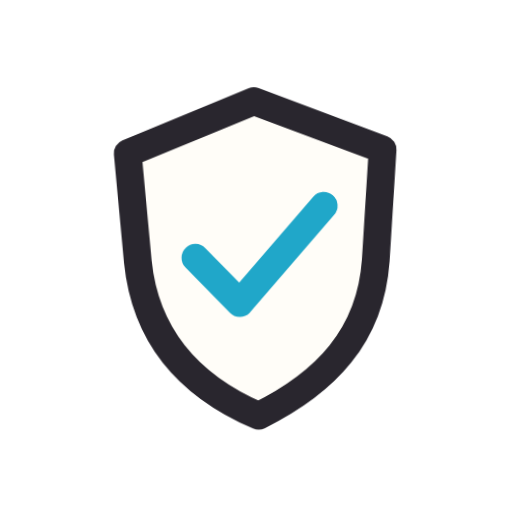
t = 0.00 s
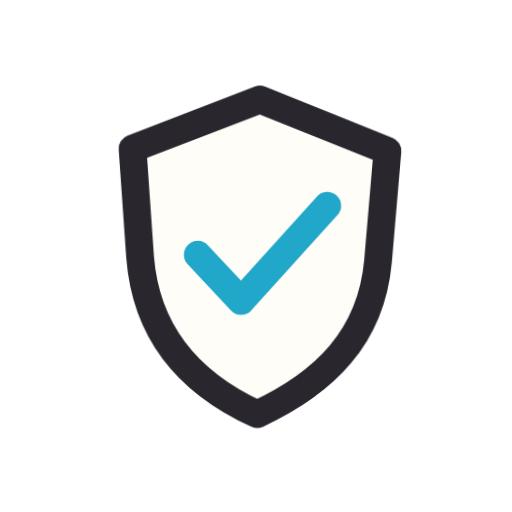
t = 0.41 s
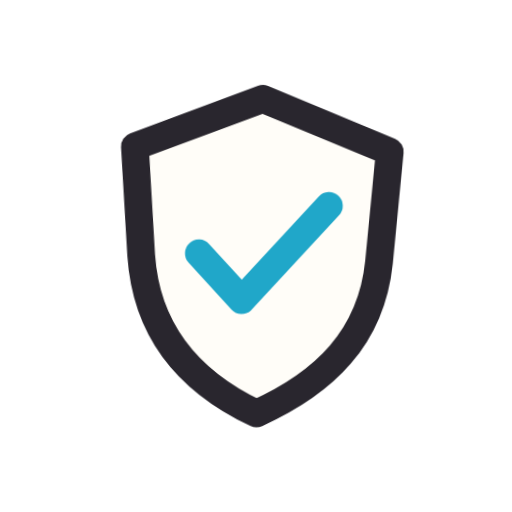
t = 0.88 s
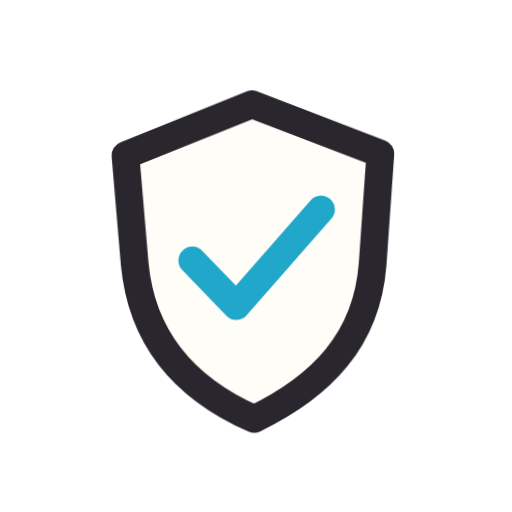
t = 1.60 s
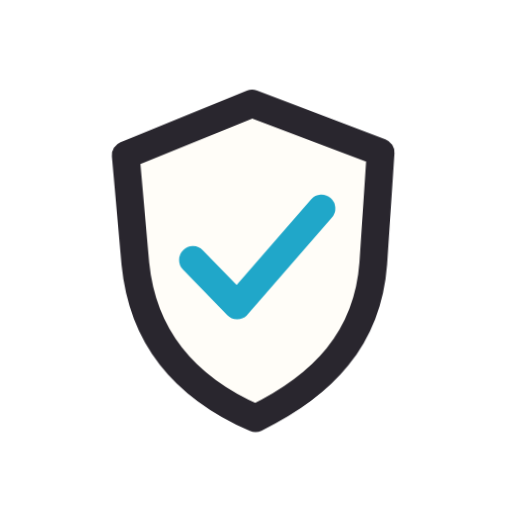
t = 2.07 s
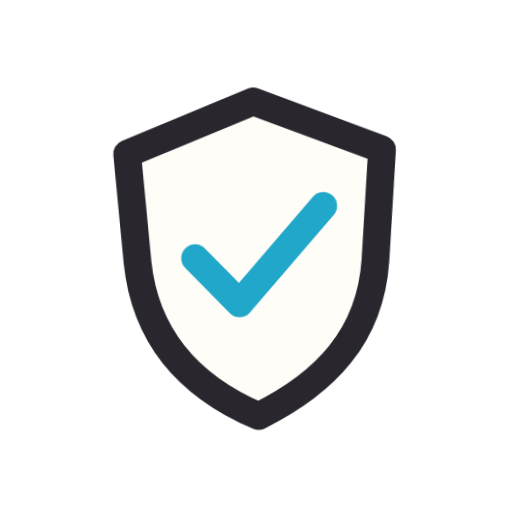
t = 2.52 s

The animated SVG that drew these frames (rendered in a browser with its animation timeline set to each time). Animation: 1 CSS @keyframes rule; one cycle of 2.97 s, repeats indefinitely.

<svg xmlns="http://www.w3.org/2000/svg" viewBox="0 0 48 48" fill="none" stroke="#29262E" stroke-width="2.6" stroke-linecap="round" stroke-linejoin="round" data-icon-treatment="hand-drawn" data-icon-motion="wiggle"><style>@keyframes icon-wiggle{0%,100%{transform:rotate(-1deg) translate(0,0)}34%{transform:rotate(1.2deg) translate(.35px,-.25px)}68%{transform:rotate(-.45deg) translate(-.3px,.3px)}}.wiggle{transform-box:fill-box;transform-origin:center;animation:icon-wiggle 2.8s ease-in-out infinite}@media (prefers-reduced-motion:reduce){.wiggle{animation:none}}</style><g class="wiggle" style="animation-delay:-0.17s"><path d="m24 9.5 12 4.7-.8 10.4C34.6 31.7 30.3 36 24 39c-6.7-3-10.5-7.8-11.1-14.6l-.8-10.2z" fill="#FFFDF8"/><path d="m18.3 24.1 4.1 4.3 8-9" stroke="#20A7C9"/></g></svg>
